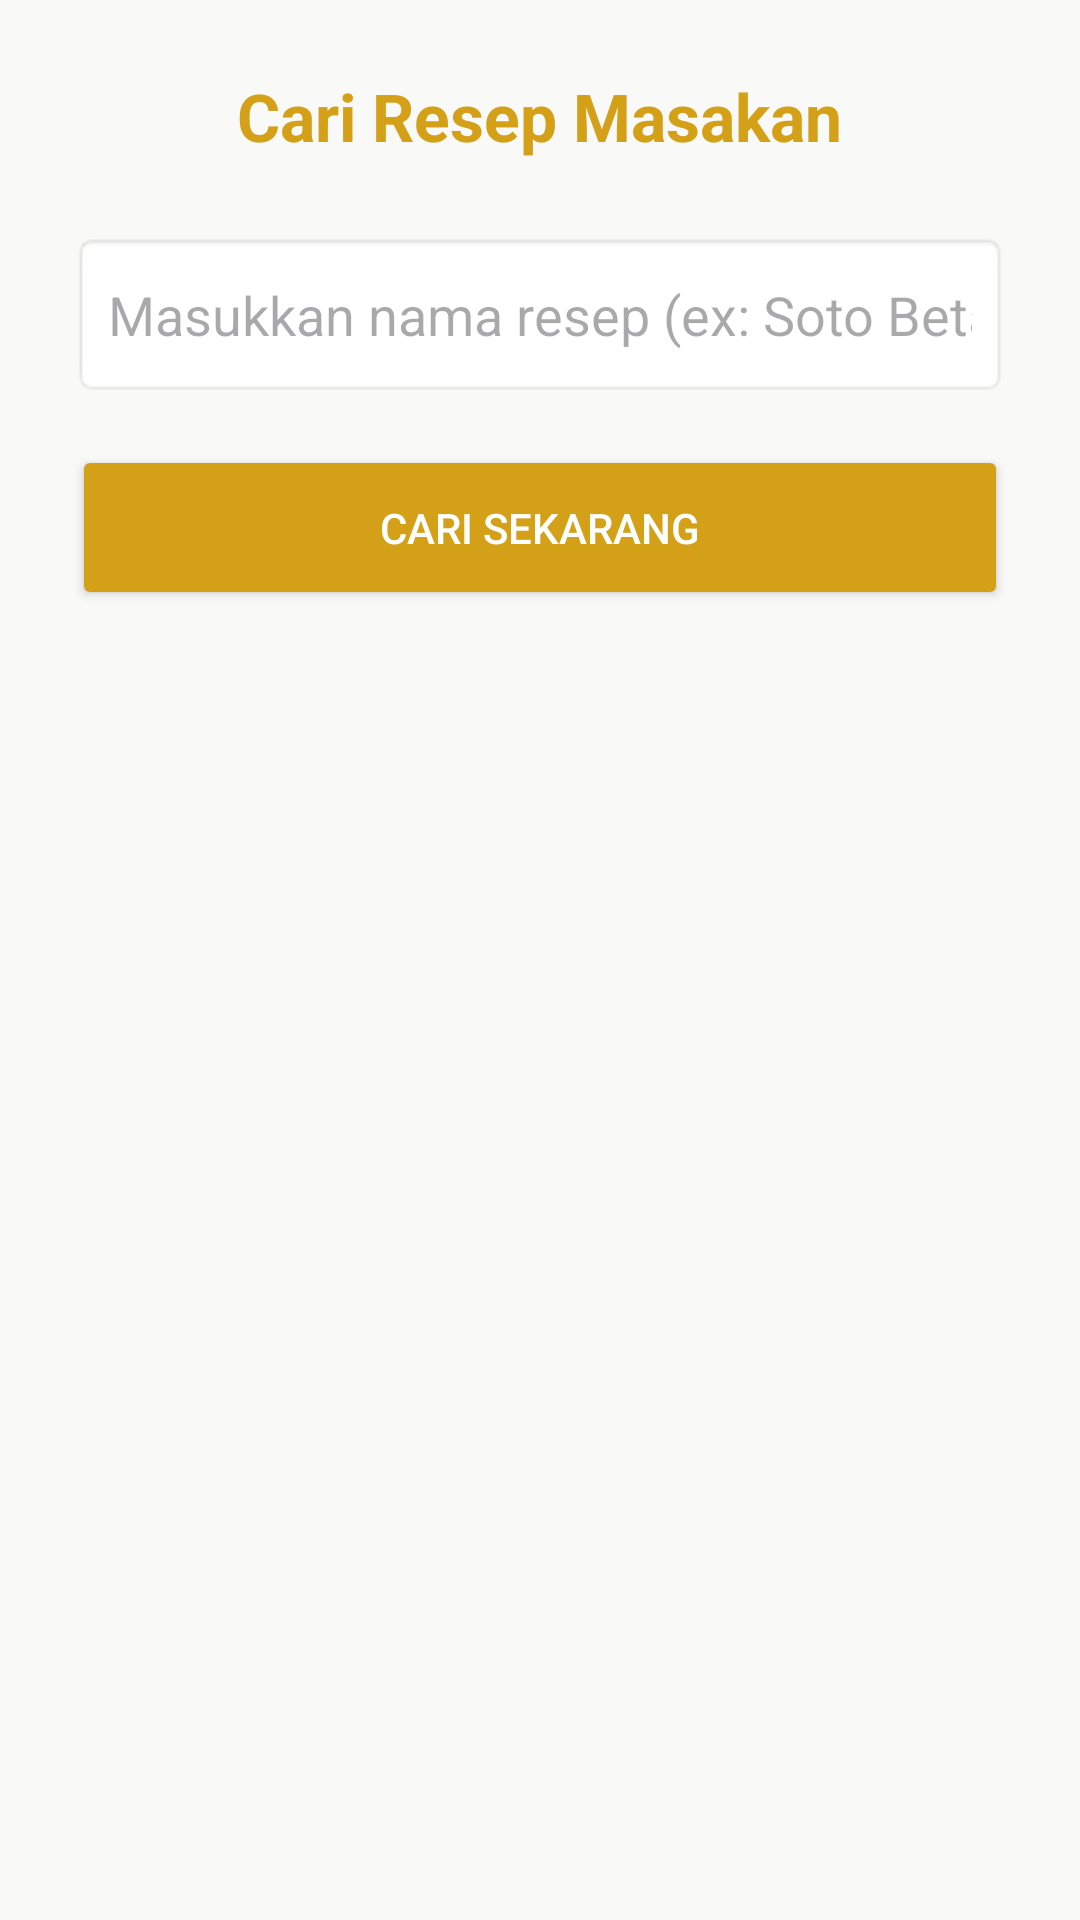

This screen was rendered from an Android layout file. Write that file and the resources it references.
<!-- AndroidManifest.xml: application theme Theme.ResepmasakanIndonesia -->
<!-- res/layout/fragment_search.xml -->
<?xml version="1.0" encoding="utf-8"?>
<LinearLayout xmlns:android="http://schemas.android.com/apk/res/android"
    android:layout_width="match_parent"
    android:layout_height="match_parent"
    android:orientation="vertical"
    android:padding="24dp"
    android:gravity="center_horizontal"
    android:background="#F9F9F7">

    <TextView
        android:layout_width="wrap_content"
        android:layout_height="wrap_content"
        android:text="Cari Resep Masakan"
        android:textColor="#D4A017"
        android:textSize="22sp"
        android:textStyle="bold"
        android:layout_marginBottom="24dp"/>

    <EditText
        android:id="@+id/etCariResep"
        android:layout_width="match_parent"
        android:layout_height="55dp"
        android:hint="Masukkan nama resep (ex: Soto Betawi)"
        android:padding="12dp"
        android:background="@android:drawable/editbox_background"
        android:inputType="text"
        android:layout_marginBottom="16dp"/>

    <Button
        android:id="@+id/btnCari"
        android:layout_width="match_parent"
        android:layout_height="55dp"
        android:text="Cari Sekarang"
        android:backgroundTint="#D4A017"
        android:textColor="#FFFFFF" />

</LinearLayout>
<!-- resources referenced by this layout -->
<resources>
  <style name="Theme.ResepmasakanIndonesia" parent="Base.Theme.ResepmasakanIndonesia" />
  <style name="Base.Theme.ResepmasakanIndonesia" parent="Theme.Material3.DayNight.NoActionBar">
          
          
      </style>
</resources>
